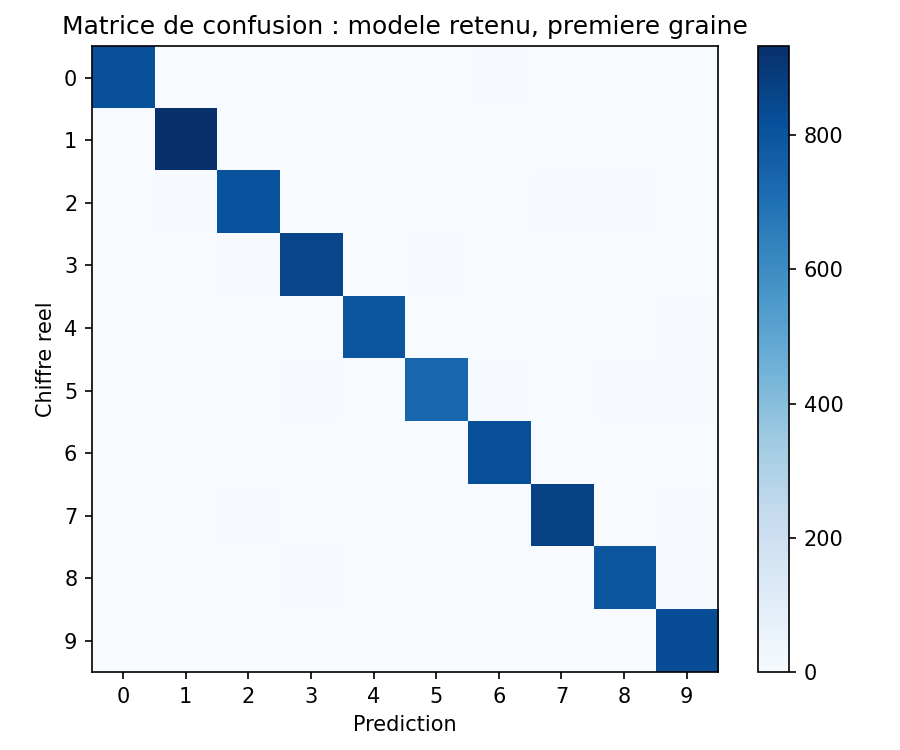

Data behind this chart, as committed beside it:
true_digit, 0, 1, 2, 3, 4, 5, 6, 7, 8, 9
0, 818, 0, 0, 0, 0, 2, 4, 0, 1, 2
1, 0, 932, 3, 0, 0, 0, 0, 1, 0, 1
2, 0, 4, 815, 2, 0, 0, 2, 7, 4, 1
3, 0, 2, 5, 854, 0, 5, 0, 3, 0, 1
4, 1, 3, 0, 0, 797, 0, 1, 1, 2, 9
5, 1, 0, 0, 4, 0, 739, 5, 0, 5, 5
6, 2, 3, 0, 1, 0, 1, 820, 0, 0, 0
7, 0, 2, 5, 0, 1, 0, 0, 865, 0, 7
8, 0, 3, 2, 4, 2, 2, 2, 0, 794, 4
9, 0, 1, 0, 0, 3, 2, 0, 3, 1, 828
